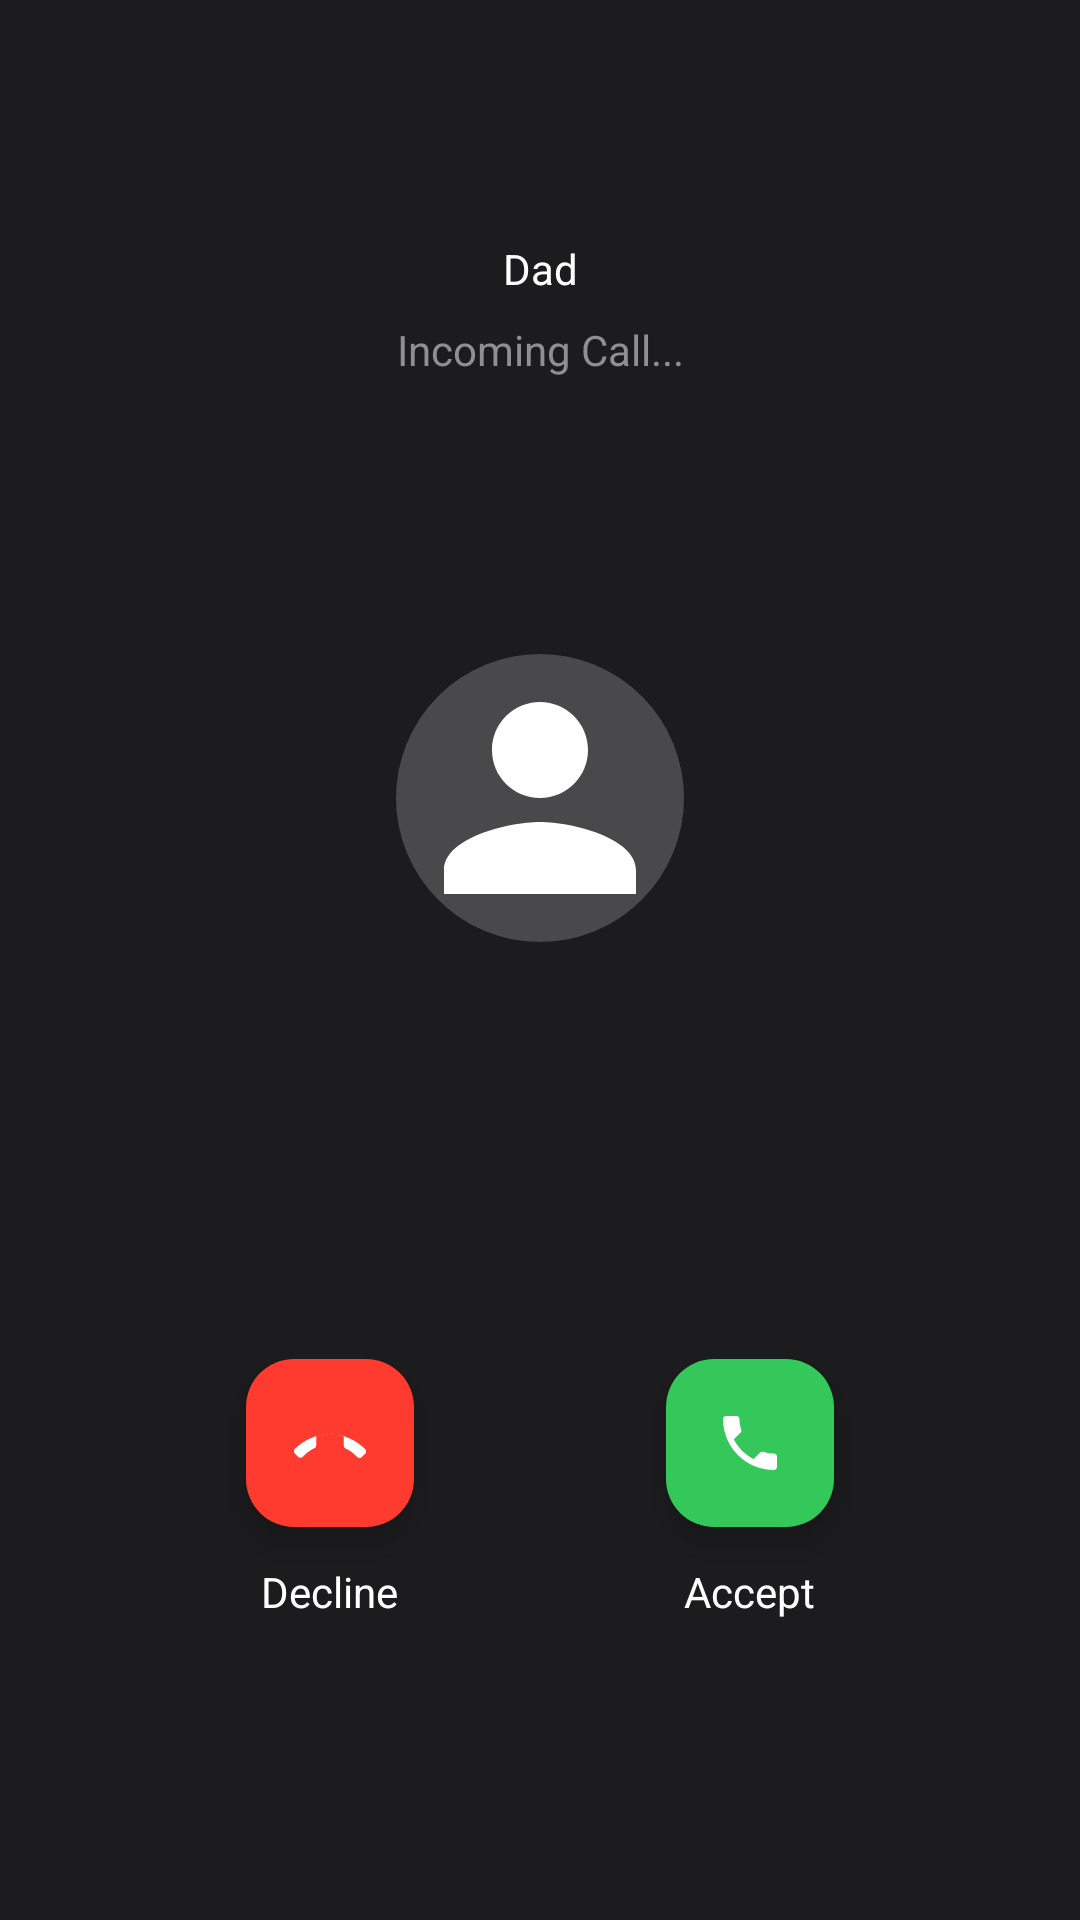

Write the Android layout XML for this screen, with the resource values it uses.
<!-- AndroidManifest.xml: application theme Theme.NariShaktiSOS -->
<!-- res/layout/activity_fake_call_v2.xml -->
<?xml version="1.0" encoding="utf-8"?>
<androidx.constraintlayout.widget.ConstraintLayout xmlns:android="http://schemas.android.com/apk/res/android"
    xmlns:app="http://schemas.android.com/apk/res-auto"
    xmlns:tools="http://schemas.android.com/tools"
    android:layout_width="match_parent"
    android:layout_height="match_parent"
    android:background="@color/call_bg">

    <TextView
        android:id="@+id/callerName"
        android:layout_width="wrap_content"
        android:layout_height="wrap_content"
        android:layout_marginTop="80dp"
        android:text="Dad"
        android:textColor="@color/white"
        android:fontSize="36sp"
        android:fontWeight="bold"
        app:layout_constraintEnd_toEndOf="parent"
        app:layout_constraintStart_toStartOf="parent"
        app:layout_constraintTop_toTopOf="parent" />

    <TextView
        android:id="@+id/callStatus"
        android:layout_width="wrap_content"
        android:layout_height="wrap_content"
        android:layout_marginTop="8dp"
        android:text="Incoming Call..."
        android:textColor="@color/call_text_secondary"
        android:fontSize="18sp"
        app:layout_constraintEnd_toEndOf="@id/callerName"
        app:layout_constraintStart_toStartOf="@id/callerName"
        app:layout_constraintTop_toBottomOf="@id/callerName" />

    <com.google.android.material.imageview.ShapeableImageView
        android:id="@+id/profileImage"
        android:layout_width="160dp"
        android:layout_height="160dp"
        android:layout_marginTop="60dp"
        android:src="@drawable/ic_person"
        android:padding="32dp"
        android:background="#33FFFFFF"
        app:shapeAppearanceOverlay="@style/CircleImage"
        app:layout_constraintEnd_toEndOf="parent"
        app:layout_constraintStart_toStartOf="parent"
        app:layout_constraintTop_toBottomOf="@id/callStatus"
        app:tint="@color/white" />

    <LinearLayout
        android:layout_width="match_parent"
        android:layout_height="wrap_content"
        android:layout_marginBottom="100dp"
        android:orientation="horizontal"
        android:paddingHorizontal="40dp"
        app:layout_constraintBottom_toBottomOf="parent">

        <LinearLayout
            android:layout_width="0dp"
            android:layout_height="wrap_content"
            android:layout_weight="1"
            android:gravity="center"
            android:orientation="vertical">

            <com.google.android.material.floatingactionbutton.FloatingActionButton
                android:id="@+id/btnDecline"
                android:layout_width="wrap_content"
                android:layout_height="wrap_content"
                android:src="@drawable/ic_call_end"
                app:backgroundTint="@color/call_decline"
                app:fabSize="normal"
                app:tint="@color/white" />

            <TextView
                android:layout_width="wrap_content"
                android:layout_height="wrap_content"
                android:layout_marginTop="12dp"
                android:text="Decline"
                android:textColor="@color/white" />
        </LinearLayout>

        <LinearLayout
            android:layout_width="0dp"
            android:layout_height="wrap_content"
            android:layout_weight="1"
            android:gravity="center"
            android:orientation="vertical">

            <com.google.android.material.floatingactionbutton.FloatingActionButton
                android:id="@+id/btnAccept"
                android:layout_width="wrap_content"
                android:layout_height="wrap_content"
                android:src="@drawable/ic_call"
                app:backgroundTint="@color/call_accept"
                app:fabSize="normal"
                app:tint="@color/white" />

            <TextView
                android:layout_width="wrap_content"
                android:layout_height="wrap_content"
                android:layout_marginTop="12dp"
                android:text="Accept"
                android:textColor="@color/white" />
        </LinearLayout>

    </LinearLayout>

</androidx.constraintlayout.widget.ConstraintLayout>
<!-- resources referenced by this layout -->
<resources>
  <color name="call_accept">#34C759</color>
  <color name="call_bg">#1C1C1E</color>
  <color name="call_decline">#FF3B30</color>
  <color name="call_text_secondary">#8E8E93</color>
  <color name="white">#FFFFFFFF</color>
  <!-- drawable ic_call (drawable) -->
  <?xml version="1.0" encoding="utf-8"?>
  <vector xmlns:android="http://schemas.android.com/apk/res/android"
      android:width="24dp"
      android:height="24dp"
      android:viewportWidth="24"
      android:viewportHeight="24">
      <path
          android:fillColor="#FFFFFF"
          android:pathData="M20,15.5c-1.25,0 -2.45,-0.2 -3.57,-0.57c-0.35,-0.11 -0.74,-0.03 -1.02,0.24l-2.2,2.2c-2.83,-1.44 -5.15,-3.75 -6.59,-6.58l2.2,-2.21c0.28,-0.27 0.36,-0.66 0.25,-1.01C8.7,6.45 8.5,5.25 8.5,4c0,-0.55 -0.45,-1 -1,-1H4c-0.55,0 -1,0.45 -1,1c0,9.39 7.61,17 17,17c0.55,0 1,-0.45 1,-1v-3.5c0,-0.55 -0.45,-1 -1,-1z" />
  </vector>
  <!-- drawable ic_call_end (drawable) -->
  <?xml version="1.0" encoding="utf-8"?>
  <vector xmlns:android="http://schemas.android.com/apk/res/android"
      android:width="24dp"
      android:height="24dp"
      android:viewportWidth="24"
      android:viewportHeight="24">
      <path
          android:fillColor="#FFFFFF"
          android:pathData="M12,9c-1.6,0 -3.15,0.25 -4.6,0.72v3.1c0,0.39 -0.23,0.74 -0.58,0.9c-1.47,0.66 -2.78,1.64 -3.87,2.85c-0.2,0.22 -0.49,0.34 -0.78,0.34c-0.28,0 -0.56,-0.11 -0.77,-0.32l-1.12,-1.12c-0.21,-0.21 -0.32,-0.49 -0.32,-0.78s0.11,-0.56 0.33,-0.77C3.12,11.2 7.37,9 12,9c4.63,0 8.88,2.2 11.72,5.03c0.22,0.21 0.33,0.48 0.33,0.77s-0.11,0.56 -0.32,0.78l-1.12,1.12c-0.21,0.21 -0.49,0.32 -0.77,0.32s-0.58,-0.12 -0.78,-0.34c-1.09,-1.21 -2.4,-2.19 -3.87,-2.85c-0.35,-0.16 -0.58,-0.51 -0.58,-0.9v-3.1C15.15,9.25 13.6,9 12,9z" />
  </vector>
  <!-- drawable ic_person (drawable) -->
  <?xml version="1.0" encoding="utf-8"?>
  <vector xmlns:android="http://schemas.android.com/apk/res/android"
      android:width="24dp"
      android:height="24dp"
      android:viewportWidth="24"
      android:viewportHeight="24">
      <path
          android:fillColor="#FFFFFF"
          android:pathData="M12,12c2.21,0 4,-1.79 4,-4s-1.79,-4 -4,-4s-4,1.79 -4,4s1.79,4 4,4zM12,14c-2.67,0 -8,1.34 -8,4v2h16v-2c0,-2.66 -5.33,-4 -8,-4z" />
  </vector>
  <style name="CircleImage">
          <item name="cornerFamily">rounded</item>
          <item name="cornerSize">50%</item>
      </style>
  <style name="Theme.NariShaktiSOS" parent="Base.Theme.NariShaktiSOS" />
  <style name="Base.Theme.NariShaktiSOS" parent="Theme.Material3.DayNight.NoActionBar">
          <item name="android:statusBarColor">@android:color/transparent</item>
          <item name="android:navigationBarColor">@android:color/transparent</item>
      </style>
</resources>
